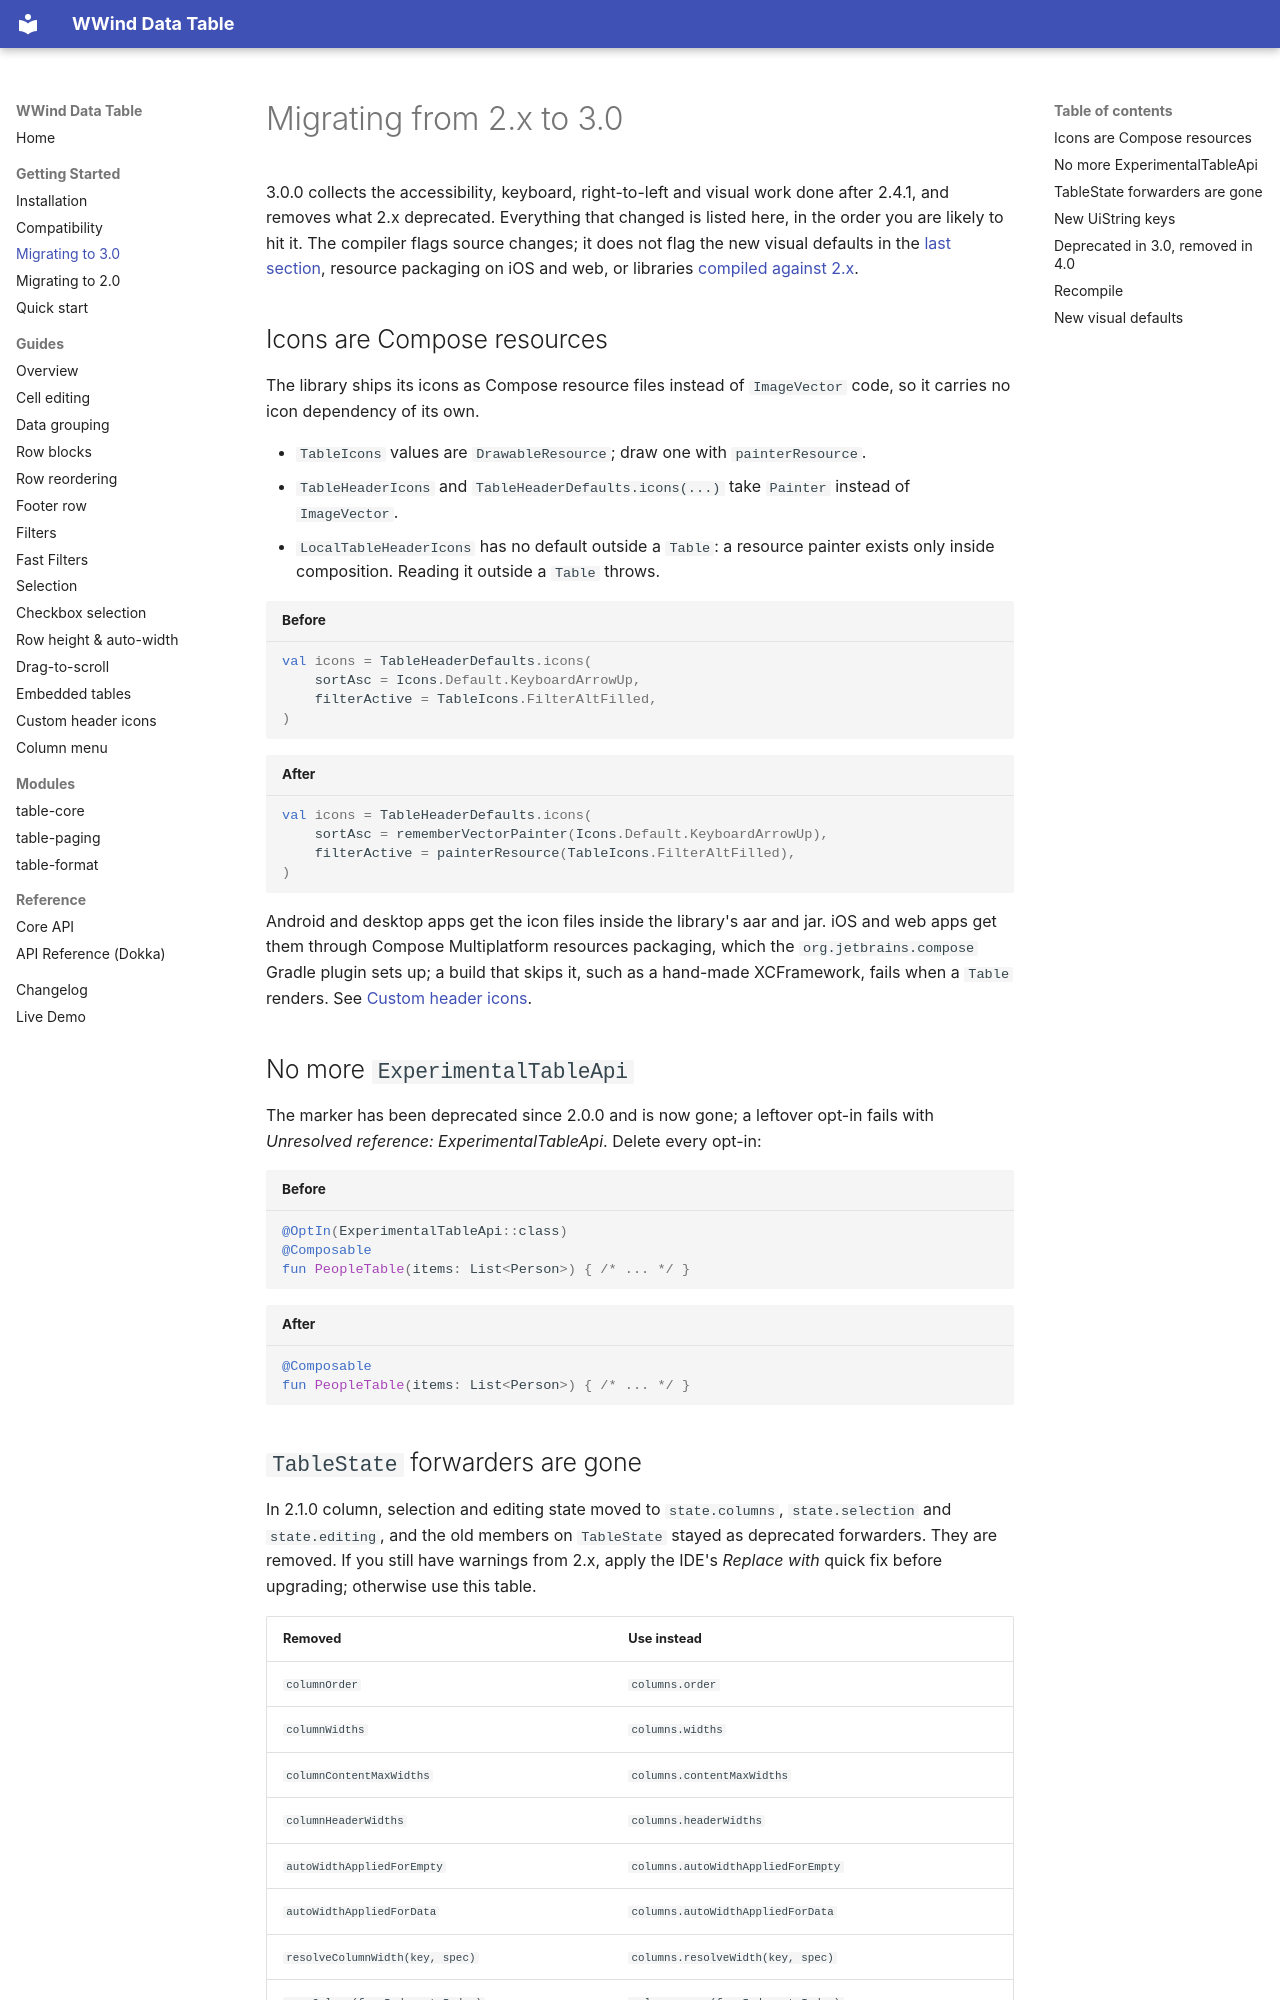

repository: White-Wind-LLC/table · page: getting-started/migration-3.0/index.html · generator: mkdocs

# Migrating from 2.x to 3.0

3.0.0 collects the accessibility, keyboard, right-to-left and visual work done after 2.4.1, and
removes what 2.x deprecated. Everything that changed is listed here, in the order you are likely to
hit it. The compiler flags source changes; it does not flag the new visual defaults in the
[last section](#new-visual-defaults), resource packaging on iOS and web, or libraries
[compiled against 2.x](#recompile).

## Icons are Compose resources

The library ships its icons as Compose resource files instead of `ImageVector` code, so it carries
no icon dependency of its own.

- `TableIcons` values are `DrawableResource`; draw one with `painterResource`.
- `TableHeaderIcons` and `TableHeaderDefaults.icons(...)` take `Painter` instead of `ImageVector`.
- `LocalTableHeaderIcons` has no default outside a `Table`: a resource painter exists only inside
  composition. Reading it outside a `Table` throws.

```kotlin title="Before"
val icons = TableHeaderDefaults.icons(
    sortAsc = Icons.Default.KeyboardArrowUp,
    filterActive = TableIcons.FilterAltFilled,
)
```

```kotlin title="After"
val icons = TableHeaderDefaults.icons(
    sortAsc = rememberVectorPainter(Icons.Default.KeyboardArrowUp),
    filterActive = painterResource(TableIcons.FilterAltFilled),
)
```

Android and desktop apps get the icon files inside the library's aar and jar. iOS and web apps get
them through Compose Multiplatform resources packaging, which the `org.jetbrains.compose` Gradle
plugin sets up; a build that skips it, such as a hand-made XCFramework, fails when a `Table`
renders. See [Custom header icons](../guides/custom-header-icons.md).

## No more `ExperimentalTableApi`

The marker has been deprecated since 2.0.0 and is now gone; a leftover opt-in fails with
*Unresolved reference: ExperimentalTableApi*. Delete every opt-in:

```kotlin title="Before"
@OptIn(ExperimentalTableApi::class)
@Composable
fun PeopleTable(items: List<Person>) { /* ... */ }
```

```kotlin title="After"
@Composable
fun PeopleTable(items: List<Person>) { /* ... */ }
```
